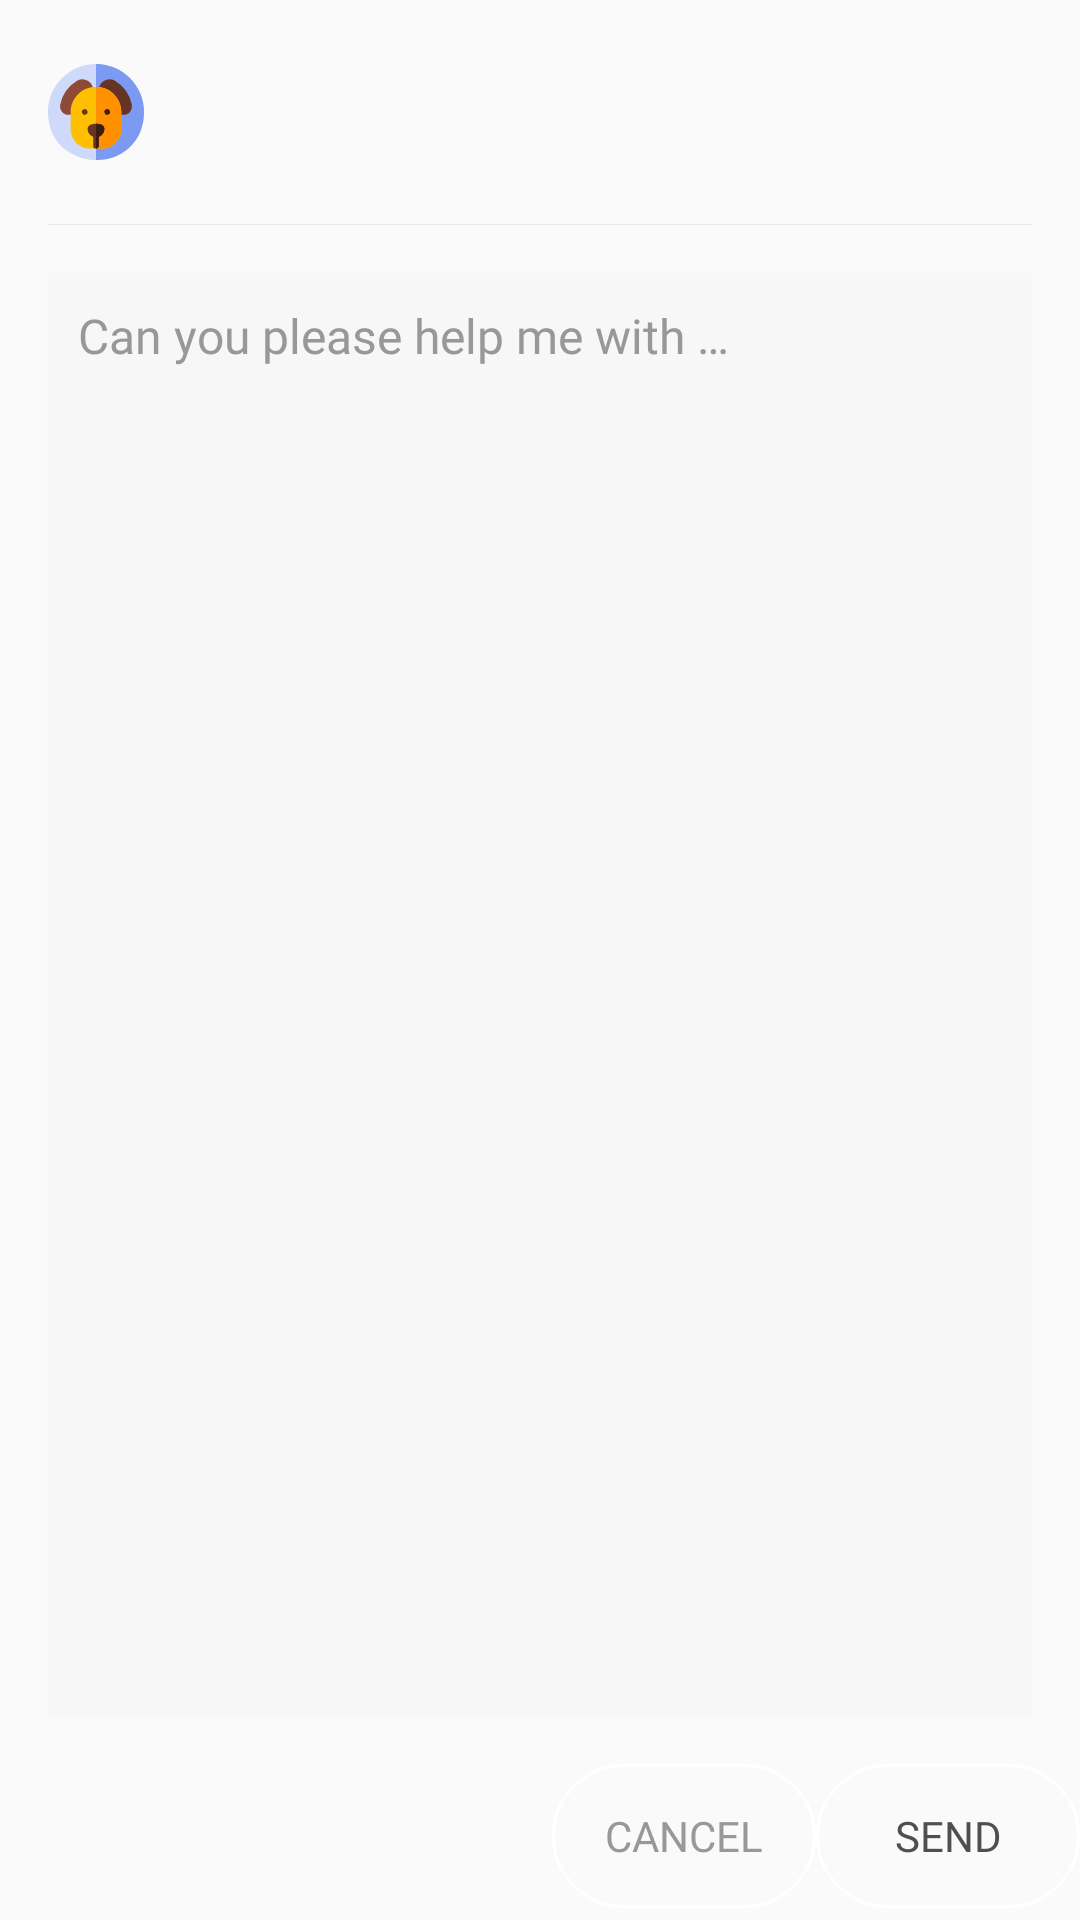

This screen was rendered from an Android layout file. Write that file and the resources it references.
<!-- AndroidManifest.xml: application theme AppTheme -->
<!-- res/layout/layout_feedback.xml -->
<?xml version="1.0" encoding="utf-8"?>
<LinearLayout xmlns:android="http://schemas.android.com/apk/res/android"
    xmlns:app="http://schemas.android.com/apk/res-auto"
    xmlns:tools="http://schemas.android.com/tools"
    android:layout_width="match_parent"
    android:layout_height="wrap_content"
    android:orientation="vertical">

    <LinearLayout
        android:layout_width="match_parent"
        android:layout_height="wrap_content"
        android:gravity="center_vertical"
        android:orientation="horizontal"
        android:padding="16dp">

        <ImageView
            android:layout_width="32dp"
            android:layout_height="32dp"
            android:layout_gravity="center"
            android:contentDescription="@string/profile"
            app:srcCompat="@drawable/ic_account_picture" />

        <LinearLayout
            android:layout_width="0dp"
            android:layout_height="wrap_content"
            android:layout_marginStart="16dp"
            android:layout_weight="1"
            android:orientation="vertical">

            <TextView
                android:id="@+id/feedback_name"
                style="@style/TextStyle26"
                android:layout_width="match_parent"
                android:layout_height="wrap_content"
                android:gravity="center_vertical"
                android:textSize="16sp"
                tools:text="Lorem Ipsum" />

            <TextView
                android:id="@+id/feedback_contact"
                style="@style/TextStyle"
                android:layout_width="match_parent"
                android:layout_height="wrap_content"
                android:layout_marginTop="2dp"
                android:gravity="center_vertical"
                android:textSize="14sp"
                tools:text="+91 9876543210" />

        </LinearLayout>

    </LinearLayout>

    <View
        android:layout_width="match_parent"
        android:layout_height="1px"
        android:layout_marginLeft="16dp"
        android:layout_marginRight="16dp"
        android:background="#e6e6e6" />

    <LinearLayout
        android:layout_width="match_parent"
        android:layout_height="0dp"
        android:layout_weight="1"
        android:paddingStart="16dp"
        android:paddingTop="16dp"
        android:paddingEnd="16dp"
        android:paddingBottom="12dp">

        <EditText
            android:id="@+id/feedback_message"
            style="@style/TextStyle15"
            android:layout_width="match_parent"
            android:layout_height="match_parent"
            android:background="#f7f7f7"
            android:gravity="top"
            android:hint="@string/feedback_hint"
            android:inputType="textMultiLine"
            android:lineSpacingExtra="2dp"
            android:lines="6"
            android:padding="10dp"
            android:textColorHint="@color/warm_grey"
            tools:ignore="Autofill" />

    </LinearLayout>

    <LinearLayout
        android:layout_width="match_parent"
        android:layout_height="?attr/actionBarSize"
        android:gravity="center_vertical|end"
        android:orientation="horizontal">

        <Button
            android:id="@+id/feedback_cancel"
            style="@style/DialogNegativeButton"
            android:layout_width="wrap_content"
            android:layout_height="wrap_content"
            android:text="@string/cancel" />

        <Button
            android:id="@+id/feedback_send"
            style="@style/DialogPositiveButton"
            android:layout_width="wrap_content"
            android:layout_height="wrap_content"
            android:text="@string/send" />

    </LinearLayout>

</LinearLayout>
<!-- resources referenced by this layout -->
<resources>
  <color name="warm_grey">#989898</color>
  <!-- drawable ic_account_picture: vector/xml drawable (drawable, 3213 chars, omitted) -->
  <string name="cancel">Cancel</string>
  <string name="feedback_hint">Can you please help me with …</string>
  <string name="profile">Profile</string>
  <string name="send">Send</string>
  <style name="DialogNegativeButton">
          <item name="android:background">@drawable/background_button</item>
          <item name="android:fontFamily">@font/montserrat_semi_bold</item>
          <item name="android:textColor">@color/warm_grey</item>
      </style>
  <style name="DialogPositiveButton">
          <item name="android:background">@drawable/background_button</item>
          <item name="android:textColor">@color/greyish_brown</item>
          <item name="android:fontFamily">@font/montserrat_semi_bold</item>
      </style>
  <style name="TextStyle">
          <item name="android:textSize">16sp</item>
          <item name="android:textColor">@color/warm_grey</item>
          <item name="android:fontFamily">@font/montserrat_medium</item>
      </style>
  <style name="TextStyle15">
          <item name="android:textSize">16sp</item>
          <item name="android:textColor">@color/greyish_brown</item>
          <item name="android:fontFamily">@font/montserrat_medium</item>
      </style>
  <style name="TextStyle26">
          <item name="android:textSize">20sp</item>
          <item name="android:textColor">@color/greyish_brown</item>
          <item name="android:fontFamily">@font/montserrat_medium</item>
      </style>
  <style name="AppTheme" parent="Theme.AppCompat.Light.DarkActionBar">
          <item name="colorPrimary">@color/colorPrimary</item>
          <item name="colorPrimaryDark">@color/colorPrimaryDark</item>
          <item name="colorAccent">@color/colorAccent</item>
          <item name="windowActionBar">false</item>
          <item name="windowNoTitle">true</item>
      </style>
  <!-- drawable background_button (drawable) -->
  <?xml version="1.0" encoding="utf-8"?>
  <ripple xmlns:android="http://schemas.android.com/apk/res/android"
      xmlns:tools="http://schemas.android.com/tools"
      android:color="#888888"
      tools:targetApi="lollipop">
  
      
      <item android:id="@android:id/mask">
          <shape android:shape="rectangle">
              <corners android:radius="25dp" />
              
              <solid android:color="#000" />
          </shape>
      </item>
  
      
      <item>
          
          <shape android:shape="rectangle">
              
              <corners android:radius="25dp" />
              <solid android:color="@android:color/transparent" />
              <stroke
                  android:width="1dp"
                  android:color="#FFF" />
          </shape>
      </item>
  
  </ripple>
  <color name="greyish_brown">#4f4f4f</color>
  <color name="colorPrimary">#507dff</color>
  <color name="colorPrimaryDark">#527eff</color>
  <color name="colorAccent">#507dff</color>
</resources>
